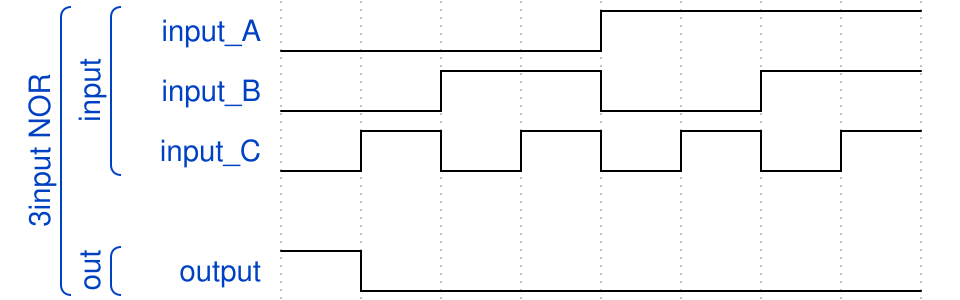

Reproduce this timing diagram as a WaveDrom spec.

{ "signal" : 
 [
  ['3input NOR',
  	['input',
   		{ "name": "input_A", "wave": "l...h..." },
     	{ "name": "input_B", "wave":"l.h.l.h."},
     	{"name":"input_C","wave":"lhlhlhlh"}
    ],
   {},
  	['out',
   		{ "name": "output", "wave":"hl......" },
   	]
  ]
 ]}